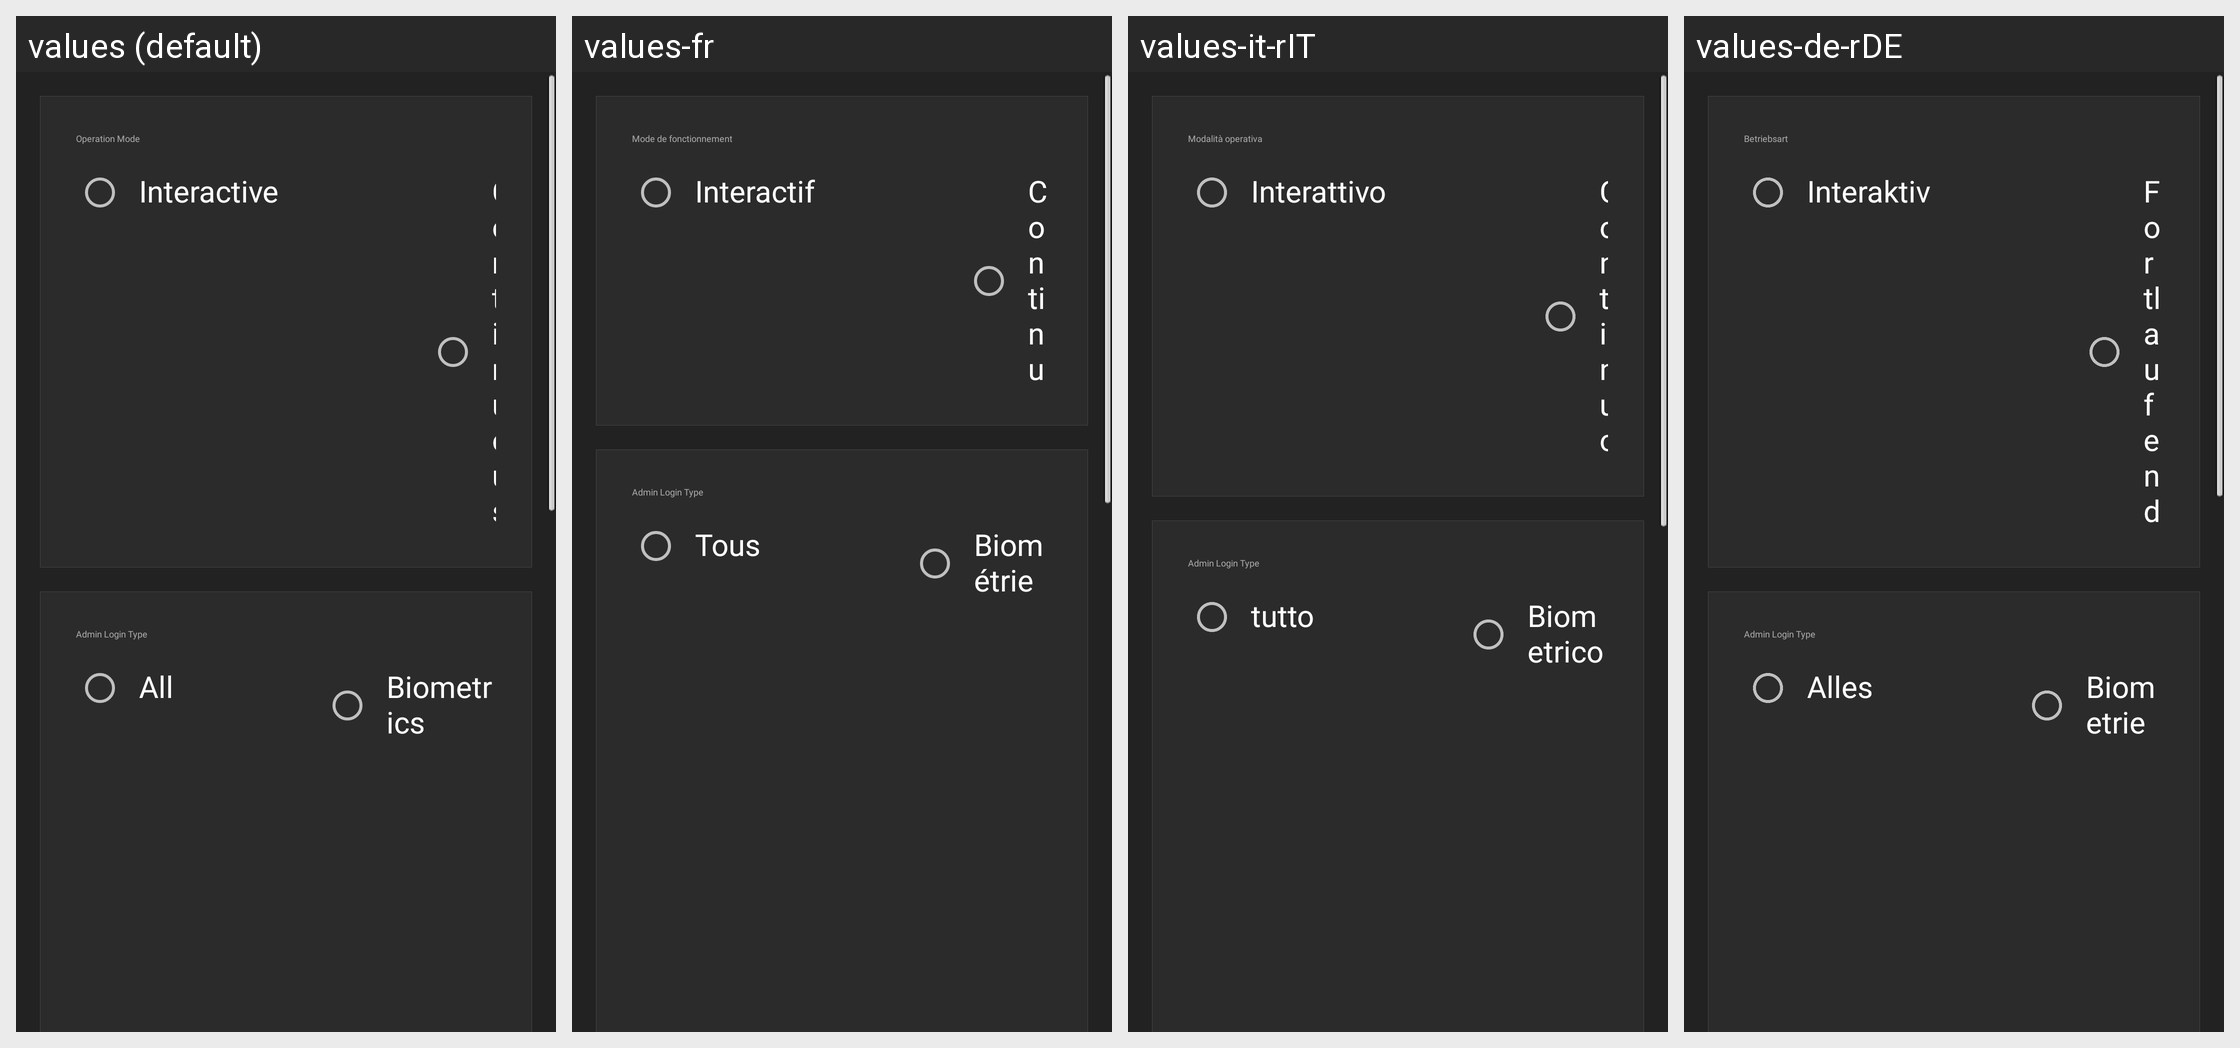

For this localized Android screen grid, give each drawn string resource with its value in every locale shown.
Android screen res/layout/fragment_modes.xml rendered under 4 locales, left to right: values (default), values-fr, values-it-rIT, values-de-rDE. Device: Nexus 5 (rendered at 1080×1920; each locale shown at half size, 540×960, under a caption strip naming it); theme AppTheme.
Other locales in the repository, not shown: values-ar, values-en, values-es-rES, values-ja-rJP, values-ko, values-pt, values-tr, values-zh-rCN, values-zh-rTW.
Strings drawn on this screen, with the default value and each locale's value (text and hints the layout hard-codes, and strings that could not be matched under every locale, appear in the picture but are not listed):

operation_mode
  values: Operation Mode
  values-fr: Mode de fonctionnement
  values-it-rIT: Modalità operativa
  values-de-rDE: Betriebsart

operation_mode_interactive
  values: Interactive
  values-fr: Interactif
  values-it-rIT: Interattivo
  values-de-rDE: Interaktiv

operation_mode_continuous
  values: Continuous
  values-fr: Continu
  values-it-rIT: Continuo
  values-de-rDE: Fortlaufend

admin_login_type
  values: Admin Login Type
  values-fr: Admin Login Type  [not translated; the default value is used]
  values-it-rIT: Admin Login Type  [not translated; the default value is used]
  values-de-rDE: Admin Login Type  [not translated; the default value is used]

all
  values: All
  values-fr: Tous
  values-it-rIT: tutto
  values-de-rDE: Alles

biometrics
  values: Biometrics
  values-fr: Biométrie
  values-it-rIT: Biometrico
  values-de-rDE: Biometrie
